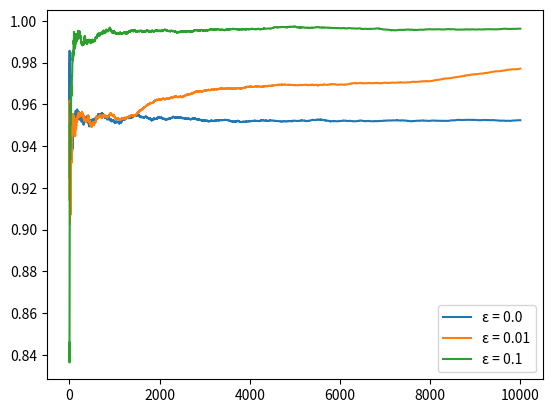

The script that saved this image:
from dataclasses import dataclass
from itertools import accumulate
from numpy.random import default_rng
import matplotlib.pyplot as plt

rng = default_rng()


@dataclass
class Bandit:
    params: list[tuple]

    def __getitem__(self, i):
        μ, σ = self.params[i]
        return rng.normal(μ, σ)


def greedy_strategy(bandit: Bandit,
                    runs: int,
                    ε: float = 0.0) -> tuple[list[float], list[float]]:
    arms = len(bandit.params)
    action_values = [0] * arms
    counts = [0] * arms
    rewards = list()

    for _ in range(runs):
        uni = rng.uniform()
        if uni < 1 - ε:
            mx = max(action_values)
            argmax = action_values.index(mx)
        else:
            argmax = rng.integers(arms)
        reward = bandit[argmax]
        rewards.append(reward)
        counts[argmax] += 1
        action_values[argmax] += (1 / counts[argmax]) * (reward - action_values[argmax])
    return rewards, action_values


def best_reward_perc(bandit: Bandit,
                     actual_rewards: list[float]) -> list[float]:
    best_reward = max([μ for μ, _ in bandit.params])
    rewards_cum = accumulate(actual_rewards)
    return [r / (idx * best_reward) for idx, r in enumerate(rewards_cum, 1)]


if __name__ == "__main__":
    PARAMS = [(10, 1), (10.1, 1), (10.25, 1), (10.5, 1)]
    EPSILONS = (0.0, 0.01, 0.1)
    RUNS = 10000

    bandit = Bandit(params=PARAMS)
    print(bandit, "\n")

    for ε in EPSILONS:
        rewards, found = greedy_strategy(bandit, RUNS, ε)
        print(f"ε = {ε}")
        print(f"Total reward: {sum(rewards):.3f}")
        print(f"Action values: {', '.join([f'{v:.3f}' for v in found])}\n")
        plt.plot(best_reward_perc(bandit, rewards), label=f"ε = {ε}")
    plt.legend(loc="lower right")
    plt.show()
